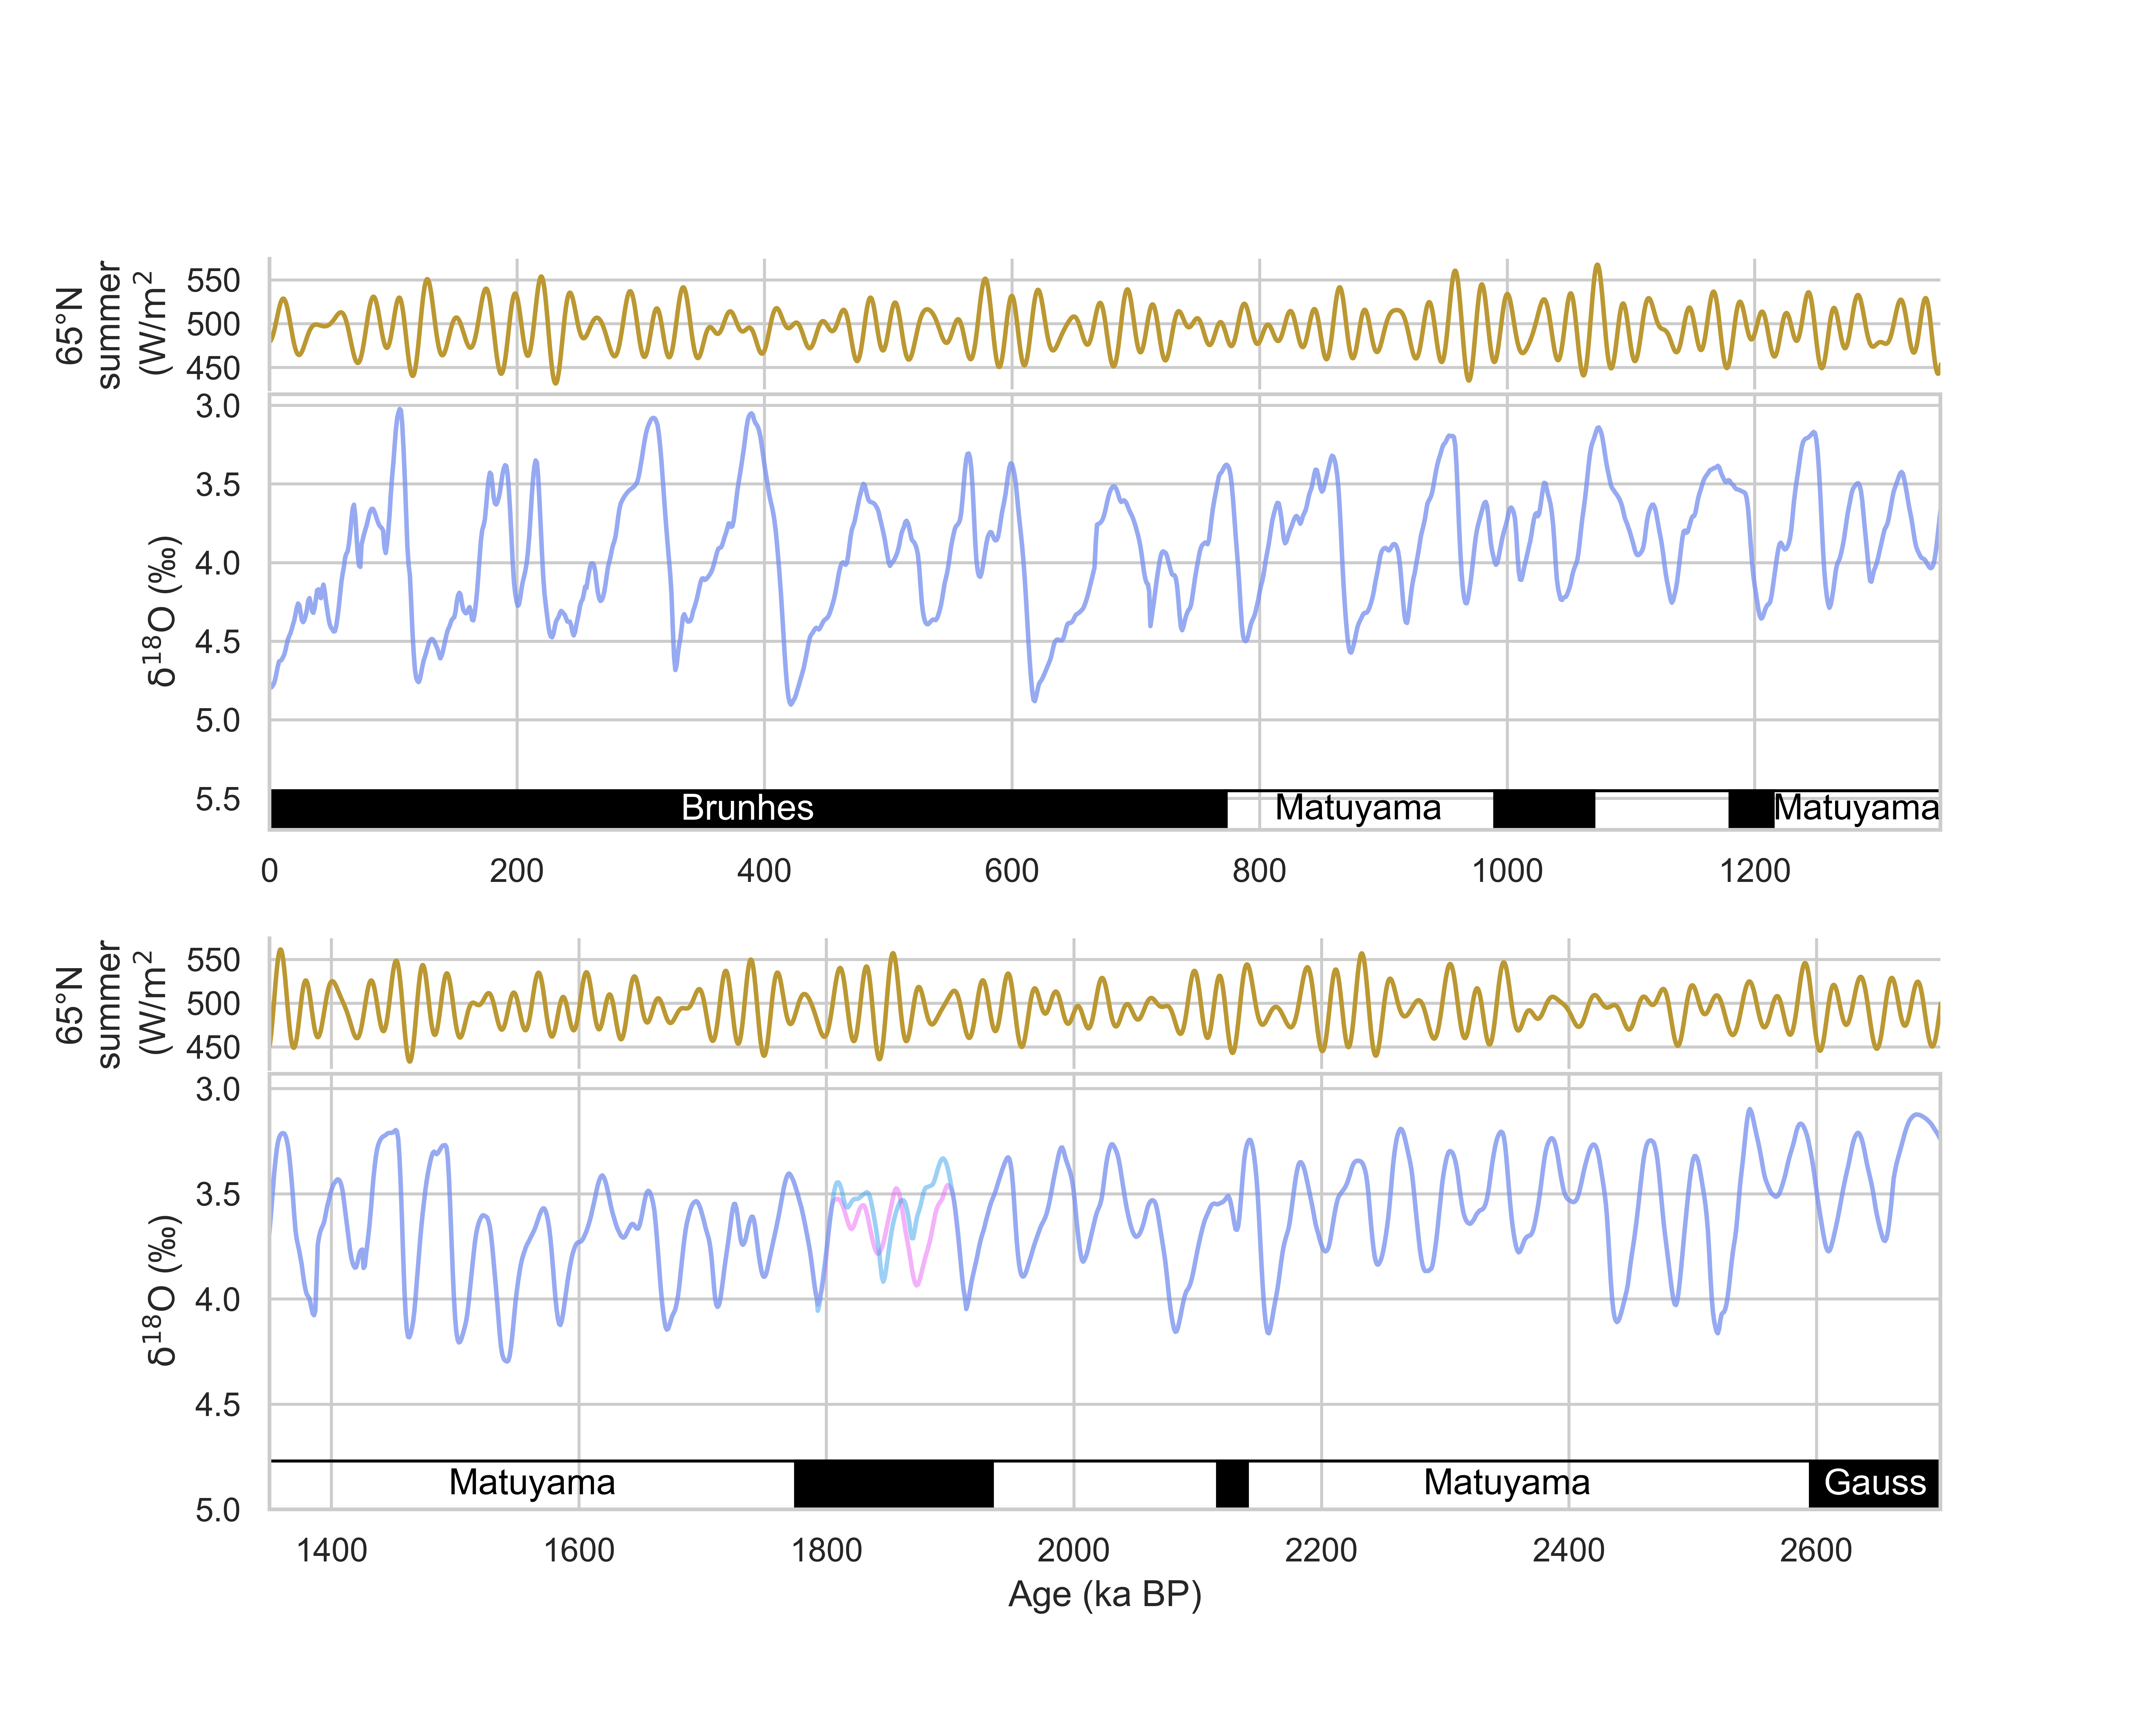

Generate this figure with Python:
#!/usr/bin/env python3
# -*- coding: utf-8 -*-
"""
Created on Mon Jul  8 15:28:30 2024

@author: zhou
"""

import pandas as pd
import sys
sys.path.append("../../../../../Work/Lorraine/LR04/python")
sys.path.append("../../../../../Work/McManus/HMM-Stack-master/python")
import LR04_fetching_func
import Probstack_fetching_func
import matplotlib.pyplot as plt
import matplotlib.patches as patches
import seaborn as sns
# import scipy.io
from matplotlib import gridspec
from scipy import interpolate
import numpy as np

sns.set(font='Arial',palette='husl',style='whitegrid',context='notebook')

# read regional stacks
Pacific_stack_path = '../../R86_d18O_stack/stack.txt'
# stack = scipy.io.loadmat(stack_path)
Pacific_stack = pd.read_table(Pacific_stack_path, delimiter=' ')

Atlantic_stack_path = '../../R97_d18O_stack/stack.txt'
# stack = scipy.io.loadmat(stack_path)
Atlantic_stack = pd.read_table(Atlantic_stack_path, delimiter=' ')

# fetch insolation # needs to be updated by ZB
insolation = pd.read_excel('../../../../../Work/Lorraine/Zeebe orbital solutions/ZB_insolation_from_website_65N.xlsx')

# read QAnalySeries hand tuned stack
hand_tuned_stack = pd.read_table('../../../../../Work/Lorraine/Hand tuning/Tuning results fewer tie points 1819/Data_with_ages.txt',
                                 delimiter=' ')
hand_tuned_stack['Value'] = hand_tuned_stack['Value'] * -1

#%% pasting in data processing
# paste in
def regional_paste_in(tuned_cut_start, tuned_cut_end, regional_cut_start,
                      regional_cut_end, tuned_stack, regional_stack):

    # remove 1.8-1.9 Ma in tuned stack
    tuned_stack_cut = tuned_stack.drop(tuned_stack.index[tuned_cut_start:tuned_cut_end])
    # obtain Pacific 1.8-1.9 Ma
    regional_stack_cut = regional_stack.iloc[regional_cut_start:regional_cut_end]
    regional_cut_len = len(regional_stack_cut)
    regional_cut_duration = regional_stack_cut.iloc[-1]['age(kyr)'] - regional_stack_cut.iloc[0]['age(kyr)']
    tuned_cut_duration = (tuned_stack.iloc[tuned_cut_end] - tuned_stack.iloc[tuned_cut_start])['Age']
    # for this method to work, regional stack must be regularly spaced
    regional_cut_new_age = np.linspace(tuned_stack.iloc[tuned_cut_start]['Age'],
                                       tuned_stack.iloc[tuned_cut_end-1]['Age'],
                                       num=regional_cut_len)
    regional_cut_df_data = {'Age': regional_cut_new_age, 'Value': regional_stack_cut['mean(permil)']}
    regional_cut_df = pd.DataFrame(data=regional_cut_df_data)
    # paste in
    tuned_stack_paste = pd.concat([tuned_stack_cut, regional_cut_df])
    # sort
    tuned_stack_paste.sort_values(by='Age', inplace=True)
    return tuned_stack_paste

# the following four are indexes of the glacials around 1.8 and 1.9 Ma
tuned_cut_start = 1789 # correspond to age of 1793 ka
tuned_cut_end = 1901 # correspond to age of 1913 ka
regional_cut_start = 313
regional_cut_end = 423
# do Pacific
Pacific_stack_paste_in = regional_paste_in(tuned_cut_start, tuned_cut_end, regional_cut_start,
                                           regional_cut_end, hand_tuned_stack, Pacific_stack)
# Pacific_stack_paste_in_segment = Pacific_stack_paste_in[(Pacific_stack_paste_in['X1']>1787) &
#                                                           (Pacific_stack_paste_in['X1']<1896)]

# the following four are indexes of the glacials around 1.8 and 1.9 Ma
tuned_cut_start = 1789 # correspond to age of 1793 ka
tuned_cut_end = 1901 # correspond to age of 1913 ka
regional_cut_start = 315
regional_cut_end = 424
# do Atlantic
Atlantic_stack_paste_in = regional_paste_in(tuned_cut_start, tuned_cut_end, regional_cut_start,
                                           regional_cut_end, hand_tuned_stack, Atlantic_stack)
# Atlantic_stack_paste_in_segment = Atlantic_stack_paste_in[(Atlantic_stack_paste_in['X1']>1787) &
#                                                           (Atlantic_stack_paste_in['X1']<1896)]

#%% plot
fig, axes = plt.subplots(4,1, sharex=False, sharey=False)
gs  = gridspec.GridSpec(4, 1, height_ratios=[0.3, 1, 0.3, 1])
axes = [plt.subplot(gs[0]),
        plt.subplot(gs[1]),
        plt.subplot(gs[2]),
        plt.subplot(gs[3])]
# # BIAGMACS
# axes[1].plot(stack.index, stack['mean(permil)'], label='BIGMACS', alpha=0.8, color='C4')
# axes[1].fill_between(stack.index,
#                   stack['mean(permil)']+2*stack['sigma(permil)'],
#                   stack['mean(permil)']-2*stack['sigma(permil)'],
#                   alpha=0.3,
#                   label='BIGMACS 2sigma',
#                   color='C4')
# LR04
# axes[1].plot(LR04.index/1000, LR04, label='LRO4', color='k', zorder=1, alpha=0.5)
# # ProbStack
# axes[1].plot(ProbStack.index/1000, ProbStack, label='ProbStack', color='C3', zorder=1, alpha=0.5)
axes[1].set_xlim((0, 1350))
axes[1].invert_yaxis()
# BIAGMACS untuned
# axes[1].plot(stack_untuned_age, stack['mean(permil)'], label='BIGMACS untuned', alpha=0.8, color='C0')
# axes[1].fill_between(stack_untuned_age,
#                   stack['mean(permil)']+2*stack['sigma(permil)'],
#                   stack['mean(permil)']-2*stack['sigma(permil)'],
#                   alpha=0.3,
#                   label='BIGMACS 2sigma',
#                   color='C0')

# Win=400kyr
# axes[1].plot(tuned_stack_win400['X1'], tuned_stack_win400['X2'], label='Win=400kyr', alpha=0.8, color='lightgray')

# Win=200kyr
# axes[1].plot(tuned_stack_win200['X1'], tuned_stack_win200['X2'], label='Win=200kyr', alpha=0.8, color='olivedrab')

# # Win=150kyr
# axes[1].plot(tuned_stack_win150['X1'], tuned_stack_win150['X2'], label='Win=150kyr', alpha=0.5, color='indigo')

# Pacific paste in
axes[1].plot(Pacific_stack_paste_in['Age'], Pacific_stack_paste_in['Value'], label='Pacific', alpha=0.5, color='C5')

# Atlantic paste in
axes[1].plot(Atlantic_stack_paste_in['Age'], Atlantic_stack_paste_in['Value'], label='Atlantic', alpha=0.5, color='C4')

axes[1].set_ylabel(u'$\mathrm{\delta}^\mathrm{18}$O (‰)')
axes[1].set_ylim(bottom=5.7)

# # BIGMACS
# l1 = axes[3].plot(stack.index, stack['mean(permil)'], label='BIGMACS', alpha=0.8, color='C4')
# axes[3].fill_between(stack.index,
#                   stack['mean(permil)']+2*stack['sigma(permil)'],
#                   stack['mean(permil)']-2*stack['sigma(permil)'],
#                   alpha=0.3,
#                   label='BIGMACS 2sigma',
#                   color='C4')
# LR04
# l1 = axes[3].plot(LR04.index/1000, LR04, label='LR04', color='k', zorder=1, alpha=0.5)
# # ProbStack
# l3 = axes[3].plot(ProbStack.index/1000, ProbStack, label='ProbStack', color='C3', zorder=1, alpha=0.5)
axes[3].set_xlim((1350, 2700))
axes[3].invert_yaxis()
# BIGMACS untuned
# l2 = axes[3].plot(stack_untuned_age, stack['mean(permil)'], label='BIGMACS untuned', alpha=0.8, color='C0')
# axes[3].fill_between(stack_untuned_age,
#                   stack['mean(permil)']+2*stack['sigma(permil)'],
#                   stack['mean(permil)']-2*stack['sigma(permil)'],
#                   alpha=0.3,
#                   label='BIGMACS 2sigma',
#                   color='C0')

# Win=400kyr
# l3 = axes[3].plot(tuned_stack_win400['X1'], tuned_stack_win400['X2'], label='Win=400kyr', alpha=0.8, color='lightgray')

# Win=200kyr
# l4 = axes[3].plot(tuned_stack_win200['X1'], tuned_stack_win200['X2'], label='Win=200kyr', alpha=0.8, color='olivedrab')

# # Win=150kyr
# l5 = axes[3].plot(tuned_stack_win150['X1'], tuned_stack_win150['X2'], label='Win=150kyr', alpha=0.5, color='indigo')

# Pacific paste in
axes[3].plot(Pacific_stack_paste_in['Age'], Pacific_stack_paste_in['Value'], label='Pacific', alpha=0.5, color='C5')

# Atlantic paste in
axes[3].plot(Atlantic_stack_paste_in['Age'], Atlantic_stack_paste_in['Value'], label='Atlantic', alpha=0.5, color='C4')

# axes[3].legend(handles=[l3[0], l4[0]], loc=[0.8,0.11])

axes[3].set_ylabel(u'$\mathrm{\delta}^\mathrm{18}$O (‰)')
axes[3].set_xlabel('Age (ka BP)')
axes[3].set_ylim(bottom=5)

fig.set_size_inches(10,8)

#%% plot geomagnetic chrons
# upper panel
bar_height = 0.25
y_lim_bottom = axes[1].get_ylim()[0]
axes[1].add_patch(patches.Rectangle((0, y_lim_bottom-bar_height),
                                    773,
                                    bar_height,
                                    facecolor='k',
                                    edgecolor='k'))
axes[1].text(773/2, y_lim_bottom-bar_height/2, 'Brunhes',
             horizontalalignment='center',
             verticalalignment='center',
             color='w')
axes[1].add_patch(patches.Rectangle((773, y_lim_bottom-bar_height),
                                    1350-773,
                                    bar_height,
                                    facecolor='None',
                                    edgecolor='k'))
axes[1].text(880, y_lim_bottom-bar_height/2, 'Matuyama',
             horizontalalignment='center',
             verticalalignment='center',
             color='k')
axes[1].text(1282.5, y_lim_bottom-bar_height/2, 'Matuyama',
             horizontalalignment='center',
             verticalalignment='center',
             color='k')
# Jaramillo
axes[1].add_patch(patches.Rectangle((990, y_lim_bottom-bar_height),
                                    80,
                                    bar_height,
                                    facecolor='k',
                                    edgecolor='k'))
# Cobb Mountain
axes[1].add_patch(patches.Rectangle((1180, y_lim_bottom-bar_height),
                                    35,
                                    bar_height,
                                    facecolor='k',
                                    edgecolor='k'))

# lower panel
y_lim_bottom = axes[3].get_ylim()[0]
bar_height = 0.23 # a shorter bar height cuz plot is broader
axes[3].add_patch(patches.Rectangle((1350, y_lim_bottom-bar_height),
                                    2595-1350,
                                    bar_height,
                                    facecolor='None',
                                    edgecolor='k'))
axes[3].text(1562.5, y_lim_bottom-bar_height/2, 'Matuyama',
             horizontalalignment='center',
             verticalalignment='center',
             color='k')
axes[3].text(2350, y_lim_bottom-bar_height/2, 'Matuyama',
             horizontalalignment='center',
             verticalalignment='center',
             color='k')
# Olduvai
axes[3].add_patch(patches.Rectangle((1775, y_lim_bottom-bar_height),
                                    159,
                                    bar_height,
                                    facecolor='k',
                                    edgecolor='k'))
# Reunion
axes[3].add_patch(patches.Rectangle((2116, y_lim_bottom-bar_height),
                                    24,
                                    bar_height,
                                    facecolor='k',
                                    edgecolor='k'))

axes[3].add_patch(patches.Rectangle((2595, y_lim_bottom-bar_height),
                                    2700-2595,
                                    bar_height,
                                    facecolor='k',
                                    edgecolor='k'))
axes[3].text((2700+2595)/2, y_lim_bottom-bar_height/2, 'Gauss',
              horizontalalignment='center',
              verticalalignment='center',
              color='w')

#%% plot Milankovitch
axes[0].plot(insolation['% Time (kyr)'], insolation['Insolation (W/m2)'], color='C1')
axes[0].set_xlim((0, 1350))
axes[0].set_ylabel('65°N'
                   '\n'
                   'summer'
                   '\n'
                   r'(W/$\mathrm{m}^\mathrm{2}$')
axes[2].plot(insolation['% Time (kyr)'], insolation['Insolation (W/m2)'], color='C1')
axes[2].set_xlim((1350, 2700))
axes[2].set_ylabel('65°N'
                   '\n'
                   'summer'
                   '\n'
                   r'(W/$\mathrm{m}^\mathrm{2}$')
# remove x axis
sns.despine(ax=axes[0], bottom=True)
sns.despine(ax=axes[2], bottom=True)
# remove x axis labels
axes[0].xaxis.set_ticklabels([])
axes[2].xaxis.set_ticklabels([])
# move down
pos = axes[0].get_position()
pos.y0 -= 0.03
pos.y1 -= 0.03
axes[0].set_position(pos)
pos = axes[2].get_position()
pos.y0 -= 0.03
pos.y1 -= 0.03
axes[2].set_position(pos)
# plt.savefig('hand_tuned_paste_in_regional_Atlantic.png', dpi=700)
# plt.savefig('LR04_tuned_regional.pdf')
# plt.savefig('Untuned_results_mean_exclusion_expanded_1172_removed_GTS2012_Hobart2023.png', dpi=700)
# plt.savefig('Stitched_stack_LR04_insolation_untuned_no_compaction_corx.pdf')
# plt.savefig('Stitched_neptune_stack_LR04_insolation_ProbStack.pdf')